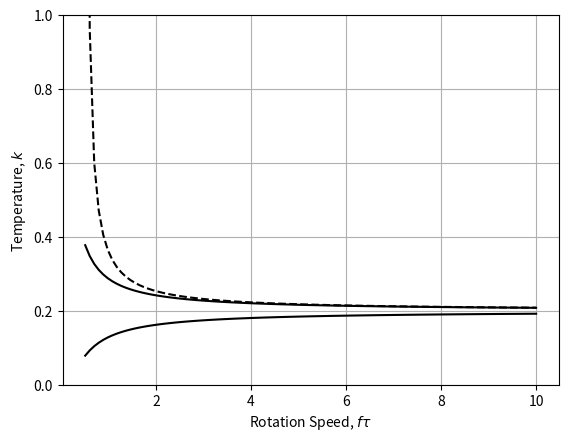

Python code for this plot:
#!/usr/bin/python

import numpy as np
import matplotlib.pyplot as plt

f = np.linspace(.51,10,101)
x = 0.2

fig = plt.figure(1)
fig.clf()
ax = fig.add_subplot(111)

tc = 1./f
tf = tc * x
ta = tc * (1.-x)

ec = np.exp(-tc)
ef = np.exp(-tf)
ea = np.exp(-ta)

kmax = (1. - ef)/(1. - ec)
kmin = (ea - ec)/(1. - ec)
kmax_lim = x * (1 - 0.5*x/f) / (1 - 0.5/f)

ax.plot(f, kmax,'k')
ax.plot(f, kmax_lim, 'k--')
ax.plot(f, kmin, 'k')
ax.set_xlabel('Rotation Speed, $f\\tau$')
ax.set_ylabel('Temperature, $k$')
ax.set_ylim((0,1))
ax.grid('on')

fig.savefig('convection.png')
